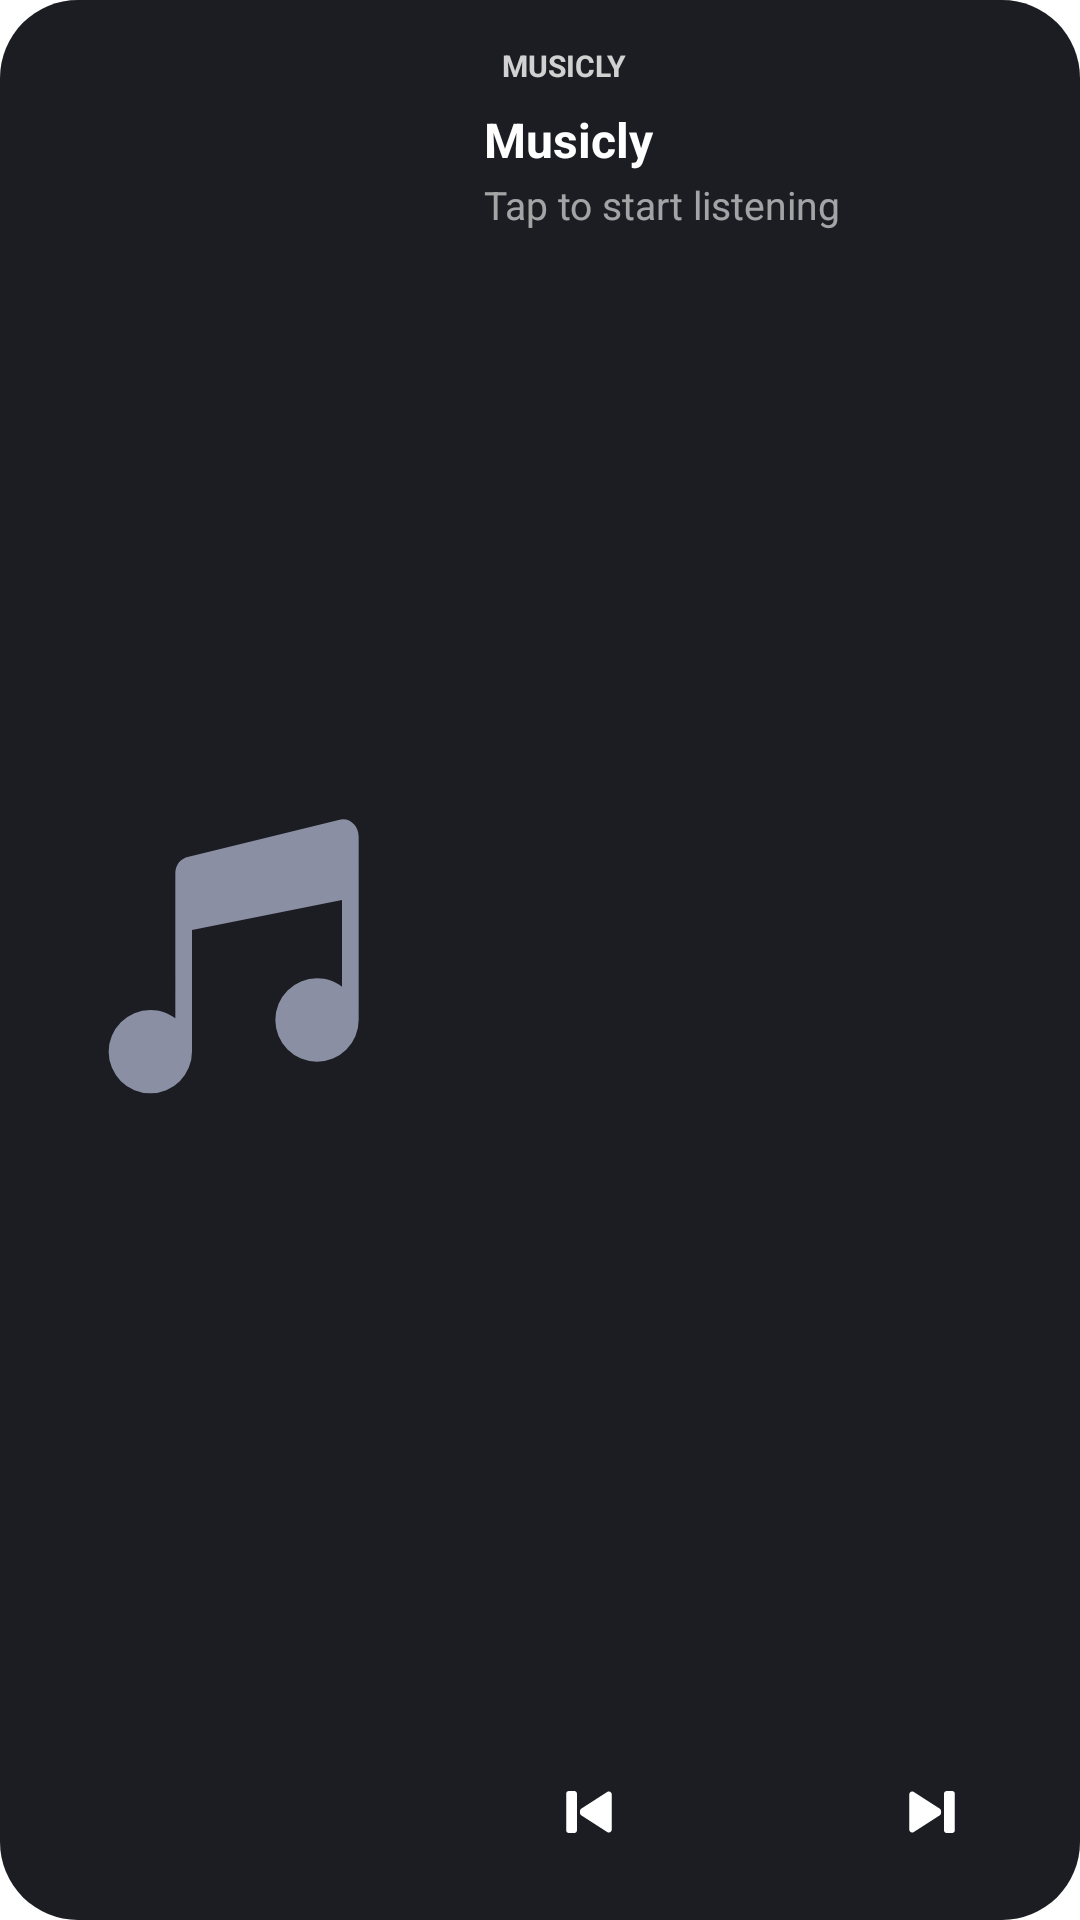

This screen was rendered from an Android layout file. Write that file and the resources it references.
<!-- AndroidManifest.xml: fallback theme Theme.MaterialComponents.DayNight.NoActionBar -->
<!-- res/layout/widget_now_playing.xml -->
<?xml version="1.0" encoding="utf-8"?>
<LinearLayout xmlns:android="http://schemas.android.com/apk/res/android"
    android:id="@+id/widget_root"
    android:layout_width="match_parent"
    android:layout_height="match_parent"
    android:background="@drawable/widget_bg"
    android:gravity="center_vertical"
    android:orientation="horizontal"
    android:padding="14dp">

    <ImageView
        android:id="@+id/widget_art"
        android:layout_width="0dp"
        android:layout_height="match_parent"
        android:layout_weight="0.42"
        android:adjustViewBounds="true"
        android:contentDescription="@string/widget_cover"
        android:scaleType="fitCenter"
        android:src="@drawable/ic_w_note" />

    <LinearLayout
        android:layout_width="0dp"
        android:layout_height="match_parent"
        android:layout_marginStart="14dp"
        android:layout_weight="0.58"
        android:orientation="vertical">

        <TextView
            android:id="@+id/widget_badge"
            android:layout_width="wrap_content"
            android:layout_height="wrap_content"
            android:background="@drawable/widget_live_bg"
            android:paddingHorizontal="6dp"
            android:paddingVertical="1dp"
            android:text="@string/widget_app"
            android:textColor="#CCFFFFFF"
            android:textSize="10sp"
            android:textStyle="bold" />

        <TextView
            android:id="@+id/widget_title"
            android:layout_width="match_parent"
            android:layout_height="wrap_content"
            android:layout_marginTop="6dp"
            android:ellipsize="end"
            android:maxLines="2"
            android:text="@string/widget_empty_title"
            android:textColor="#FFFFFF"
            android:textSize="16sp"
            android:textStyle="bold" />

        <TextView
            android:id="@+id/widget_artist"
            android:layout_width="match_parent"
            android:layout_height="wrap_content"
            android:layout_marginTop="2dp"
            android:ellipsize="end"
            android:maxLines="1"
            android:text="@string/widget_empty_subtitle"
            android:textColor="#99FFFFFF"
            android:textSize="13sp" />

        
        <FrameLayout
            android:layout_width="match_parent"
            android:layout_height="0dp"
            android:layout_weight="1" />

        <LinearLayout
            android:layout_width="match_parent"
            android:layout_height="44dp"
            android:gravity="center_vertical"
            android:orientation="horizontal">

            <ImageButton
                android:id="@+id/widget_prev"
                android:layout_width="0dp"
                android:layout_height="match_parent"
                android:layout_weight="1"
                android:background="@android:color/transparent"
                android:contentDescription="@string/widget_prev"
                android:src="@drawable/ic_w_prev" />

            <ImageButton
                android:id="@+id/widget_play"
                android:layout_width="44dp"
                android:layout_height="44dp"
                android:background="@drawable/widget_play_bg"
                android:contentDescription="@string/widget_play"
                android:src="@drawable/ic_w_play" />

            <ImageButton
                android:id="@+id/widget_next"
                android:layout_width="0dp"
                android:layout_height="match_parent"
                android:layout_weight="1"
                android:background="@android:color/transparent"
                android:contentDescription="@string/widget_next"
                android:src="@drawable/ic_w_next" />
        </LinearLayout>
    </LinearLayout>
</LinearLayout>
<!-- resources referenced by this layout -->
<resources>
  <!-- drawable ic_w_next (drawable) -->
  <vector xmlns:android="http://schemas.android.com/apk/res/android" android:width="24dp" android:height="24dp" android:viewportWidth="24" android:viewportHeight="24">
      <path android:fillColor="#FFFFFF" android:pathData="M5.9,5.3C5.2,4.9 4.4,5.4 4.4,6.2V17.8C4.4,18.6 5.2,19.1 5.9,18.7L14.6,13.1C15.2,12.7 15.2,11.3 14.6,10.9ZM17,5h1.6a1,1 0,0 1,1 1v12a1,1 0,0 1,-1 1h-1.6a1,1 0,0 1,-1 -1v-12a1,1 0,0 1,1 -1z" />
  </vector>
  <!-- drawable ic_w_note (drawable) -->
  <vector xmlns:android="http://schemas.android.com/apk/res/android" android:width="48dp" android:height="48dp" android:viewportWidth="24" android:viewportHeight="24">
      <path android:fillColor="#8A8FA3" android:pathData="M9,17.5a2.5,2.5 0,1 1,-2.5 -2.5c0.6,0 1.1,0.2 1.5,0.5V6.8c0,-0.5 0.3,-0.9 0.8,-1l9,-2.2c0.6,-0.2 1.2,0.3 1.2,1v11a2.5,2.5 0,1 1,-2.5 -2.5c0.6,0 1.1,0.2 1.5,0.5V8.4L9,10.2Z" />
  </vector>
  <!-- drawable ic_w_play (drawable) -->
  <vector xmlns:android="http://schemas.android.com/apk/res/android" android:width="24dp" android:height="24dp" android:viewportWidth="24" android:viewportHeight="24">
      <path android:fillColor="#1C1D22" android:pathData="M8.2,4.6C7.4,4.1 6.5,4.7 6.5,5.6V18.4C6.5,19.3 7.4,19.9 8.2,19.4L18.6,13C19.3,12.5 19.3,11.5 18.6,11Z" />
  </vector>
  <!-- drawable ic_w_prev (drawable) -->
  <vector xmlns:android="http://schemas.android.com/apk/res/android" android:width="24dp" android:height="24dp" android:viewportWidth="24" android:viewportHeight="24">
      <path android:fillColor="#FFFFFF" android:pathData="M18.1,5.3C18.8,4.9 19.6,5.4 19.6,6.2V17.8C19.6,18.6 18.8,19.1 18.1,18.7L9.4,13.1C8.8,12.7 8.8,11.3 9.4,10.9ZM5.4,5h1.6a1,1 0,0 1,1 1v12a1,1 0,0 1,-1 1h-1.6a1,1 0,0 1,-1 -1v-12a1,1 0,0 1,1 -1z" />
  </vector>
  <!-- drawable widget_bg (drawable) -->
  <?xml version="1.0" encoding="utf-8"?>
  <shape xmlns:android="http://schemas.android.com/apk/res/android" android:shape="rectangle">
      <solid android:color="#1C1D22" />
      <corners android:radius="26dp" />
  </shape>
  <string name="widget_app">MUSICLY</string>
  <string name="widget_cover">Album cover</string>
  <string name="widget_empty_subtitle">Tap to start listening</string>
  <string name="widget_empty_title">Musicly</string>
  <string name="widget_next">Next song</string>
  <string name="widget_play">Play or pause</string>
  <string name="widget_prev">Previous song</string>
</resources>
